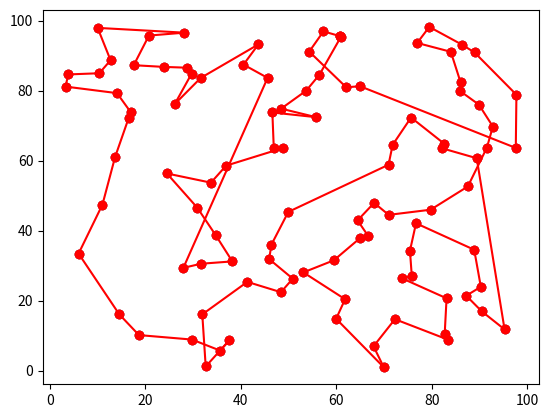

This chart was generated by the following Python code:
import numpy as np
import matplotlib.pyplot as plt

def tsp(data):
    ordata=data
    G = build_graph(data)
    MSTree = minimum_spanning_tree(G)
    odd_vertexes = find_odd_vertexes(MSTree)
    #print("Odd vertexes in MSTree: ", odd_vertexes)

    # add minimum weight matching edges to MST
    minimum_weight_matching(MSTree, G, odd_vertexes)
    #print("Minimum weight matching: ", MSTree)

    # find an eulerian tour
    eulerian_tour = find_eulerian_tour(MSTree, G)

    current = eulerian_tour[0]
    path = [current]
    visited = [False] * len(eulerian_tour)

    length = 0

    for v in eulerian_tour[1:]:
        if not visited[v]:
            path.append(v)
            visited[v] = True

            length += G[current][v]
            current = v

    path.append(path[0])
    
    N = 10
    data = np.random.random((N, 4))
    labels = ['point{0}'.format(i) for i in range(N)]
    
    plt.subplots_adjust(bottom = 0.1)
 

    xval= [i[0] for i in ordata]
    yval = [i[1] for i in ordata]
    plt.scatter(xval, yval)
    
    for i in range(len(path)-1):
        plt.plot([xval[path[i]], xval[path[i+1]]], [yval[path[i]], yval[path[i+1]]], 'ro-')
    

    print("Result path: ", path)
    print("Result length of the path: ", length)

    return length, path


def get_length(x1, y1, x2, y2):
    return ((x1 - x2) ** 2 + (y1 - y2) ** 2) ** (1 / 2)


def build_graph(data):
    graph = {}
    for this in range(len(data)):
        for another_point in range(len(data)):
            if this != another_point:
                if this not in graph:
                    graph[this] = {}

                graph[this][another_point] = get_length(data[this][0], data[this][1], data[another_point][0],
                                                        data[another_point][1])

    return graph


class UnionFind:
    def __init__(self):
        self.weights = {}
        self.parents = {}

    def __getitem__(self, object):
        if object not in self.parents:
            self.parents[object] = object
            self.weights[object] = 1
            return object

        # find path of objects leading to the root
        path = [object]
        root = self.parents[object]
        while root != path[-1]:
            path.append(root)
            root = self.parents[root]

        # compress the path and return
        for ancestor in path:
            self.parents[ancestor] = root
        return root

    def __iter__(self):
        return iter(self.parents)

    def union(self, *objects):
        roots = [self[x] for x in objects]
        heaviest = max([(self.weights[r], r) for r in roots])[1]
        for r in roots:
            if r != heaviest:
                self.weights[heaviest] += self.weights[r]
                self.parents[r] = heaviest


def minimum_spanning_tree(G):
    tree = []
    subtrees = UnionFind()
    for W, u, v in sorted((G[u][v], u, v) for u in G for v in G[u]):
        if subtrees[u] != subtrees[v]:
            tree.append((u, v, W))
            subtrees.union(u, v)

    return tree


def find_odd_vertexes(MST):
    tmp_g = {}
    vertexes = []
    for edge in MST:
        if edge[0] not in tmp_g:
            tmp_g[edge[0]] = 0

        if edge[1] not in tmp_g:
            tmp_g[edge[1]] = 0

        tmp_g[edge[0]] += 1
        tmp_g[edge[1]] += 1

    for vertex in tmp_g:
        if tmp_g[vertex] % 2 == 1:
            vertexes.append(vertex)

    return vertexes


def minimum_weight_matching(MST, G, odd_vert):
    import random
    random.shuffle(odd_vert)

    while odd_vert:
        v = odd_vert.pop()
        length = float("inf")
        u = 1
        closest = 0
        for u in odd_vert:
            if v != u and G[v][u] < length:
                length = G[v][u]
                closest = u

        MST.append((v, closest, length))
        odd_vert.remove(closest)


def find_eulerian_tour(MatchedMSTree, G):
    # find neigbours
    neighbours = {}
    for edge in MatchedMSTree:
        if edge[0] not in neighbours:
            neighbours[edge[0]] = []

        if edge[1] not in neighbours:
            neighbours[edge[1]] = []

        neighbours[edge[0]].append(edge[1])
        neighbours[edge[1]].append(edge[0])

    # print("Neighbours: ", neighbours)

    # finds the hamiltonian circuit
    start_vertex = MatchedMSTree[0][0]
    EP = [neighbours[start_vertex][0]]

    while len(MatchedMSTree) > 0:
        for i, v in enumerate(EP):
            if len(neighbours[v]) > 0:
                break

        while len(neighbours[v]) > 0:
            w = neighbours[v][0]

            remove_edge_from_matchedMST(MatchedMSTree, v, w)

            del neighbours[v][(neighbours[v].index(w))]
            del neighbours[w][(neighbours[w].index(v))]

            i += 1
            EP.insert(i, w)

            v = w

    return EP


def remove_edge_from_matchedMST(MatchedMST, v1, v2):

    for i, item in enumerate(MatchedMST):
        if (item[0] == v2 and item[1] == v1) or (item[0] == v1 and item[1] == v2):
            del MatchedMST[i]

    return MatchedMST



#tsp([[0, 0],[3, 0],[6, 0],[0, 3],[3, 3],[6, 3],[0, 6],[3, 6],[6, 6]])
    
def generate_tsp_data(tsp_size):
    '''
    first initalize the tsp
    for tsp size5
        [[1,0,x,y],
         [2,0,x,y],
         [3,0,x,y],
         [4,0,x,y],
         [5,0,x,y]]
    the first column represents the cities
    the second column represents the path where is going to
    the third/fourth column just represent the coordinates
    '''
    # initalize the tsp
    complete_tsp = []
    cities = np.arange(1,tsp_size+1).reshape(tsp_size,1)
    paths = np.zeros((tsp_size,1))
    coords = np.random.uniform(size=(tsp_size,2))*100
    
    tsp1 = np.hstack((cities,paths))
    tsp1 = np.hstack((tsp1,coords))
    # take random paths
    
    #available_paths = np.arange(1,tsp_size+1).tolist()
    #startcit = 1;
    length, path = tsp(coords.tolist())
    for i in range(len(path)-1):
        tsp1[path[i]][1] = path[i+1]
    print(tsp1)
#    adjmatr = [[0 for i in range(tsp_size)] for j in range(tsp_size)]
#    #print(adjmatr)
#    #print(coords[1][0])
#    for i in range(tsp_size): 
#        for j in range(tsp_size):
#            adjmatr[i][j] = distance(coords[i],coords[j])
#    #print(adjmatr)
#    g1 = Graph(tsp_size)
#    g1.graph = adjmatr
#   
#    arr1= g1.primMST()
#    lst = [1]
#    
#    print(arr1)
    
    return tsp1

generate_tsp_data(100)
##print(data)
#tsp(data)
